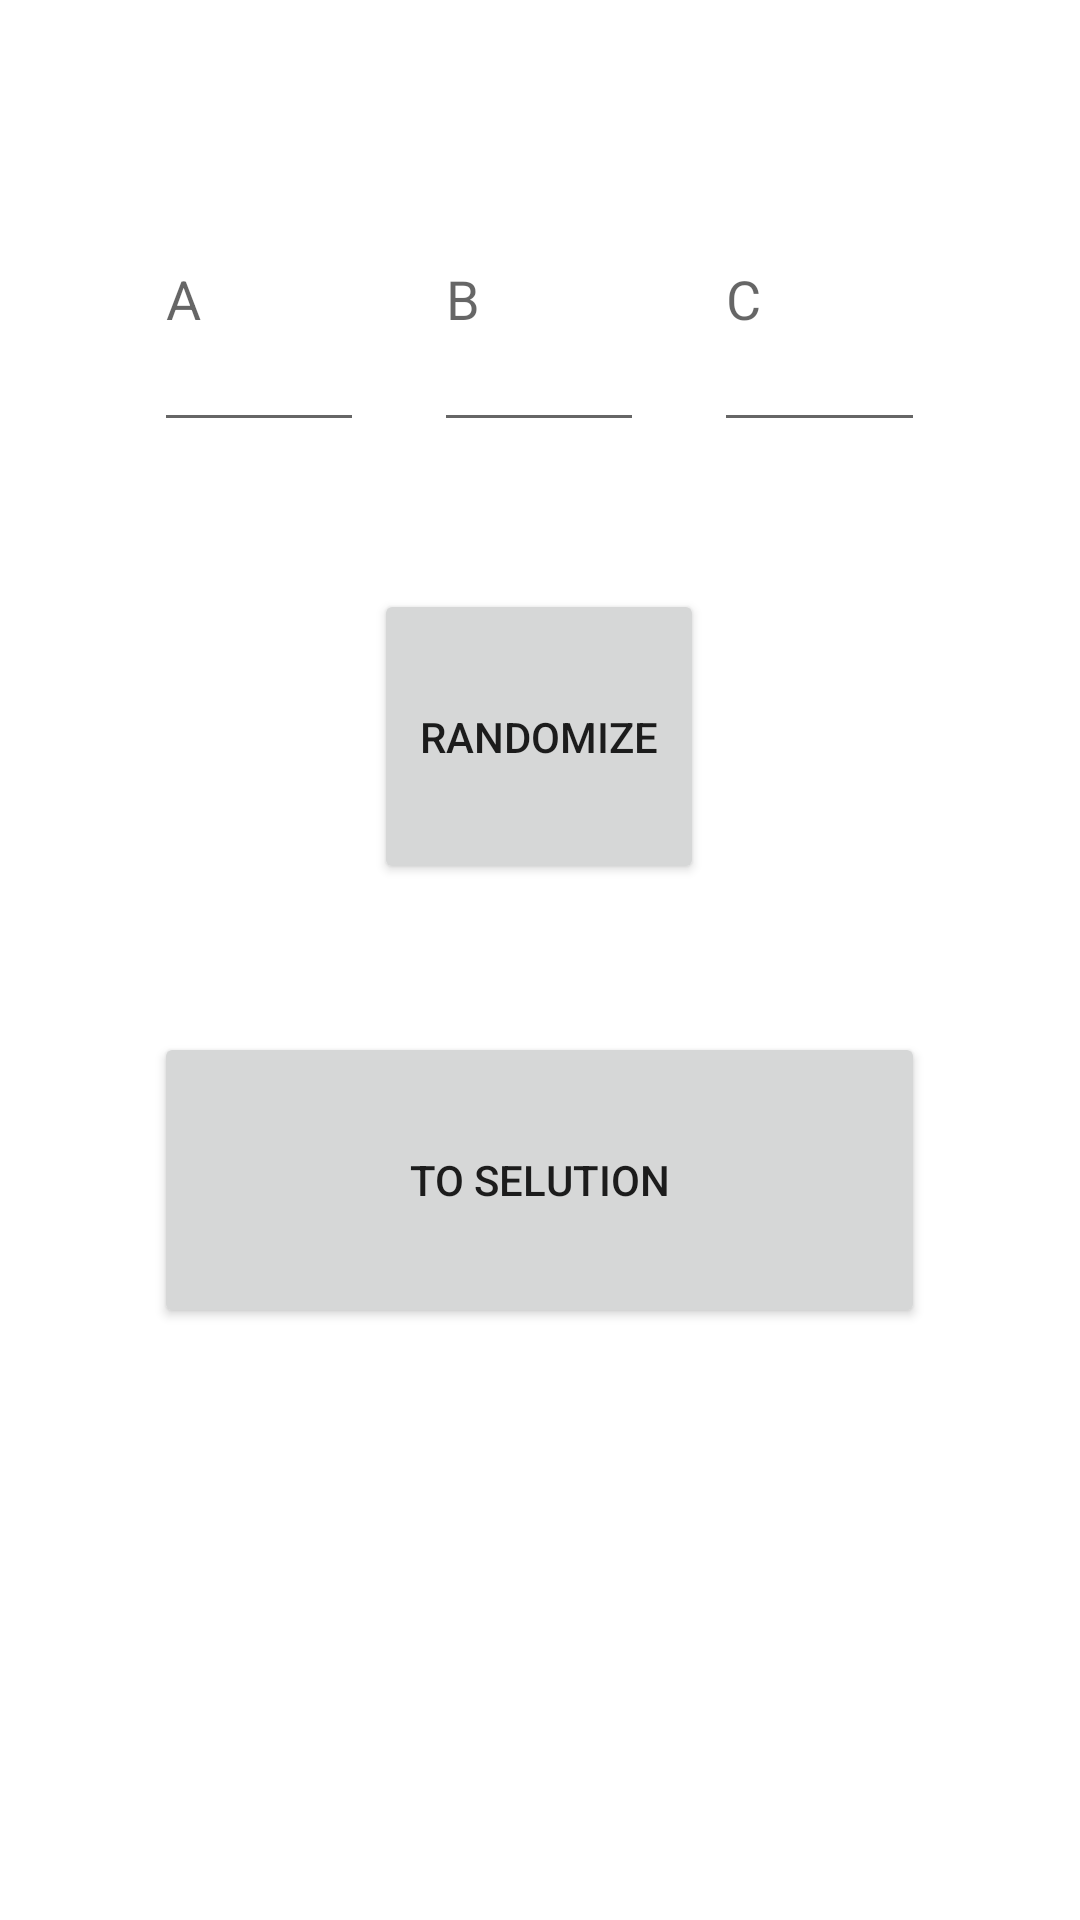

The Android layout XML behind this screen, and the referenced resources:
<!-- AndroidManifest.xml: application theme Theme.MesimaShelAlberto1 -->
<!-- res/layout/activity_main.xml -->
<?xml version="1.0" encoding="utf-8"?>
<LinearLayout xmlns:android="http://schemas.android.com/apk/res/android"
    xmlns:app="http://schemas.android.com/apk/res-auto"
    xmlns:tools="http://schemas.android.com/tools"
    android:layout_width="match_parent"
    android:layout_height="match_parent"
    tools:context=".MainActivity" >

    <Space
        android:layout_width="0dp"
        android:layout_height="match_parent"
        android:layout_weight="1" />

    <LinearLayout
        android:layout_width="0dp"
        android:layout_height="match_parent"
        android:layout_weight="5"
        android:orientation="vertical">

        <Space
            android:layout_width="match_parent"
            android:layout_height="0dp"
            android:layout_weight="1" />

        <LinearLayout
            android:layout_width="match_parent"
            android:layout_height="0dp"
            android:layout_weight="2"
            android:orientation="horizontal">

            <EditText
                android:id="@+id/a_parameter"
                android:layout_width="0dp"
                android:layout_height="match_parent"
                android:layout_weight="3"
                android:ems="10"
                android:hint="A"
                android:inputType="number|numberDecimal|numberSigned" />

            <Space
                android:layout_width="0dp"
                android:layout_height="match_parent"
                android:layout_weight="1" />

            <EditText
                android:id="@+id/b_parameter"
                android:layout_width="0dp"
                android:layout_height="match_parent"
                android:layout_weight="3"
                android:ems="10"
                android:hint="B"
                android:inputType="number|numberDecimal|numberSigned" />

            <Space
                android:layout_width="0dp"
                android:layout_height="match_parent"
                android:layout_weight="1" />

            <EditText
                android:id="@+id/c_parameter"
                android:layout_width="0dp"
                android:layout_height="match_parent"
                android:layout_weight="3"
                android:ems="10"
                android:hint="C"
                android:inputType="number|numberDecimal|numberSigned" />
        </LinearLayout>

        <Space
            android:layout_width="match_parent"
            android:layout_height="0dp"
            android:layout_weight="1" />

        <LinearLayout
            android:layout_width="match_parent"
            android:layout_height="0dp"
            android:layout_weight="2"
            android:orientation="horizontal">

            <Space
                android:layout_width="0dp"
                android:layout_height="match_parent"
                android:layout_weight="2" />

            <Button
                android:id="@+id/randomize"
                android:layout_width="0dp"
                android:layout_height="match_parent"
                android:layout_weight="3"
                android:onClick="onClickRandomize"
                android:text="Randomize" />

            <Space
                android:layout_width="0dp"
                android:layout_height="match_parent"
                android:layout_weight="2" />
        </LinearLayout>

        <Space
            android:layout_width="match_parent"
            android:layout_height="0dp"
            android:layout_weight="1" />

        <Button
            android:id="@+id/to_selution"
            android:layout_width="match_parent"
            android:layout_height="0dp"
            android:layout_weight="2"
            android:onClick="onClickSelution"
            android:text="to selution" />

        <Space
            android:layout_width="match_parent"
            android:layout_height="0dp"
            android:layout_weight="1" />

        <TextView
            android:id="@+id/selution_text"
            android:layout_width="match_parent"
            android:layout_height="0dp"
            android:layout_weight="2" />

        <Space
            android:layout_width="match_parent"
            android:layout_height="0dp"
            android:layout_weight="1" />

    </LinearLayout>

    <Space
        android:layout_width="0dp"
        android:layout_height="match_parent"
        android:layout_weight="1" />
</LinearLayout>
<!-- resources referenced by this layout -->
<resources>
  <style name="Theme.MesimaShelAlberto1" parent="Theme.MaterialComponents.DayNight.DarkActionBar">
          
          <item name="colorPrimary">@color/purple_500</item>
          <item name="colorPrimaryVariant">@color/purple_700</item>
          <item name="colorOnPrimary">@color/white</item>
          
          <item name="colorSecondary">@color/teal_200</item>
          <item name="colorSecondaryVariant">@color/teal_700</item>
          <item name="colorOnSecondary">@color/black</item>
          
          <item name="android:statusBarColor">?attr/colorPrimaryVariant</item>
          
      </style>
  <!-- not gathered from this repository: default colours our renderer supplied (Android Studio template values) -->
  <color name="purple_500">#FF6200EE</color>
  <color name="purple_700">#FF3700B3</color>
  <color name="teal_200">#FF03DAC5</color>
  <color name="teal_700">#FF018786</color>
  <color name="black">#FF000000</color>
  <color name="white">#FFFFFFFF</color>
</resources>
